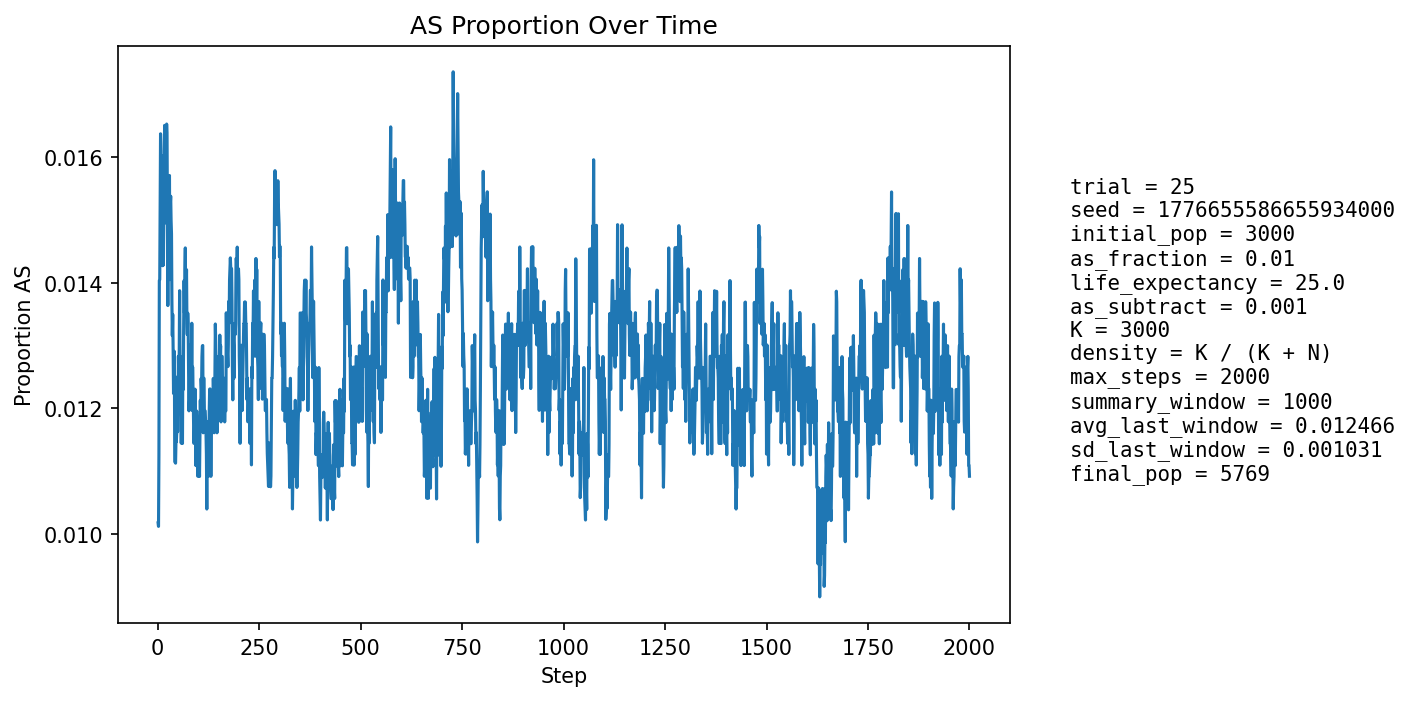

The table this chart was drawn from, first rows:
step, population_size, births, newborn_AA, newborn_AS, newborn_SS, prop_newborn_AA, prop_newborn_AS, prop_newborn_SS, prop_repro_AA, prop_repro_AS, prop_AS_population
1, 3242, 776, 768, 8, 0, 0.9897, 0.01031, 0.0, 0.9923, 0.007737, 0.01018
2, 3359, 747, 742, 5, 0, 0.9933, 0.006693, 0.0, 0.9916, 0.00836, 0.01012
3, 3463, 735, 728, 7, 0, 0.9905, 0.009524, 0.0, 0.9904, 0.009622, 0.01126
4, 3563, 730, 716, 14, 0, 0.9808, 0.01918, 0.0, 0.9866, 0.01336, 0.01403
5, 3701, 776, 767, 9, 0, 0.9884, 0.0116, 0.0, 0.9853, 0.01472, 0.01405
6, 3839, 805, 792, 13, 0, 0.9839, 0.01615, 0.0, 0.9861, 0.0139, 0.01511
7, 3971, 826, 809, 16, 1, 0.9794, 0.01937, 0.001211, 0.9862, 0.01382, 0.01637
8, 4100, 840, 829, 11, 0, 0.9869, 0.0131, 0.0, 0.9851, 0.01486, 0.0161
9, 4234, 862, 856, 6, 0, 0.993, 0.006961, 0.0, 0.9843, 0.01569, 0.01464
10, 4369, 884, 868, 16, 0, 0.9819, 0.0181, 0.0, 0.9836, 0.01642, 0.01602
11, 4499, 905, 894, 11, 0, 0.9878, 0.01215, 0.0, 0.9829, 0.01709, 0.01489
12, 4625, 923, 912, 11, 0, 0.9881, 0.01192, 0.0, 0.984, 0.01604, 0.01427
13, 4731, 923, 908, 15, 0, 0.9837, 0.01625, 0.0, 0.9855, 0.01449, 0.01458
14, 4832, 931, 918, 13, 0, 0.986, 0.01396, 0.0, 0.9854, 0.01459, 0.01428
15, 4927, 943, 927, 16, 0, 0.983, 0.01697, 0.0, 0.9862, 0.01381, 0.01502
16, 5013, 957, 939, 18, 0, 0.9812, 0.01881, 0.0, 0.9862, 0.01383, 0.01556
17, 5090, 966, 943, 23, 0, 0.9762, 0.02381, 0.0, 0.9857, 0.01435, 0.0165
18, 5162, 972, 958, 14, 0, 0.9856, 0.0144, 0.0, 0.9863, 0.01374, 0.01589
19, 5224, 978, 965, 12, 1, 0.9867, 0.01227, 0.001022, 0.9853, 0.01465, 0.01531
20, 5284, 985, 971, 14, 0, 0.9858, 0.01421, 0.0, 0.9848, 0.01519, 0.01495
21, 5337, 990, 967, 23, 0, 0.9768, 0.02323, 0.0, 0.9839, 0.0161, 0.0163
22, 5386, 994, 974, 20, 0, 0.9799, 0.02012, 0.0, 0.9844, 0.01556, 0.01652
23, 5430, 997, 981, 16, 0, 0.984, 0.01605, 0.0, 0.9849, 0.01507, 0.01639
24, 5466, 1000, 990, 10, 0, 0.99, 0.01, 0.0, 0.9851, 0.01494, 0.015
25, 5500, 1004, 996, 8, 0, 0.992, 0.007968, 0.0, 0.9841, 0.01588, 0.01364
26, 5532, 1007, 987, 20, 0, 0.9801, 0.01986, 0.0, 0.9839, 0.01612, 0.01537
27, 5560, 1010, 991, 19, 0, 0.9812, 0.01881, 0.0, 0.9836, 0.01636, 0.01565
28, 5585, 1012, 996, 16, 0, 0.9842, 0.01581, 0.0, 0.9848, 0.01524, 0.01558
29, 5603, 1014, 995, 19, 0, 0.9813, 0.01874, 0.0, 0.9859, 0.01412, 0.01571
30, 5623, 1015, 1007, 8, 0, 0.9921, 0.007882, 0.0, 0.9852, 0.01477, 0.01405
31, 5642, 1017, 998, 19, 0, 0.9813, 0.01868, 0.0, 0.9846, 0.0154, 0.01524
32, 5658, 1018, 1001, 17, 0, 0.9833, 0.0167, 0.0, 0.9847, 0.01534, 0.01538
33, 5671, 1019, 1004, 15, 0, 0.9853, 0.01472, 0.0, 0.9844, 0.01564, 0.01499
34, 5685, 1021, 1007, 14, 0, 0.9863, 0.01371, 0.0, 0.9854, 0.01458, 0.01478
35, 5693, 1021, 1012, 9, 0, 0.9912, 0.008815, 0.0, 0.9848, 0.01522, 0.0137
36, 5700, 1022, 1011, 11, 0, 0.9892, 0.01076, 0.0, 0.9845, 0.01554, 0.01316
37, 5706, 1022, 1006, 16, 0, 0.9843, 0.01566, 0.0, 0.9848, 0.01519, 0.01349
38, 5715, 1023, 1012, 11, 0, 0.9892, 0.01075, 0.0, 0.9855, 0.01449, 0.01295
39, 5720, 1024, 1013, 11, 0, 0.9893, 0.01074, 0.0, 0.9862, 0.01378, 0.01224
40, 5727, 1025, 1010, 15, 0, 0.9854, 0.01463, 0.0, 0.9872, 0.01276, 0.01275
41, 5733, 1025, 1009, 16, 0, 0.9844, 0.01561, 0.0, 0.9869, 0.01308, 0.01291
42, 5739, 1024, 1020, 4, 0, 0.9961, 0.003906, 0.0, 0.9879, 0.01207, 0.01115
43, 5746, 1026, 1017, 9, 0, 0.9912, 0.008772, 0.0, 0.988, 0.01204, 0.01114
44, 5751, 1027, 1015, 12, 0, 0.9883, 0.01168, 0.0, 0.9873, 0.0127, 0.01113
45, 5753, 1026, 1012, 14, 0, 0.9864, 0.01365, 0.0, 0.9873, 0.0127, 0.01147
46, 5755, 1026, 1013, 13, 0, 0.9873, 0.01267, 0.0, 0.989, 0.01103, 0.01147
47, 5757, 1026, 1013, 13, 0, 0.9873, 0.01267, 0.0, 0.9893, 0.01068, 0.01164
48, 5761, 1027, 1011, 16, 0, 0.9844, 0.01558, 0.0, 0.9893, 0.01068, 0.0125
49, 5762, 1027, 1018, 9, 0, 0.9912, 0.008763, 0.0, 0.9887, 0.01133, 0.01163
50, 5763, 1028, 1015, 13, 0, 0.9874, 0.01265, 0.0, 0.9883, 0.01166, 0.01197
51, 5768, 1028, 1013, 15, 0, 0.9854, 0.01459, 0.0, 0.988, 0.01199, 0.01283
52, 5767, 1028, 1015, 13, 0, 0.9874, 0.01265, 0.0, 0.987, 0.01298, 0.01248
53, 5765, 1027, 1012, 14, 1, 0.9854, 0.01363, 0.0009737, 0.988, 0.01199, 0.01284
54, 5767, 1027, 1008, 19, 0, 0.9815, 0.0185, 0.0, 0.9877, 0.01233, 0.01387
55, 5766, 1028, 1017, 11, 0, 0.9893, 0.0107, 0.0, 0.987, 0.01298, 0.01283
56, 5767, 1028, 1017, 11, 0, 0.9893, 0.0107, 0.0, 0.9873, 0.01265, 0.01266
57, 5768, 1028, 1017, 11, 0, 0.9893, 0.0107, 0.0, 0.987, 0.01299, 0.01248
58, 5766, 1027, 1020, 7, 0, 0.9932, 0.006816, 0.0, 0.986, 0.01399, 0.01145
59, 5766, 1027, 1014, 13, 0, 0.9873, 0.01266, 0.0, 0.9867, 0.01332, 0.01197
60, 5768, 1028, 1013, 15, 0, 0.9854, 0.01459, 0.0, 0.987, 0.01299, 0.01248
... 1,940 more rows
